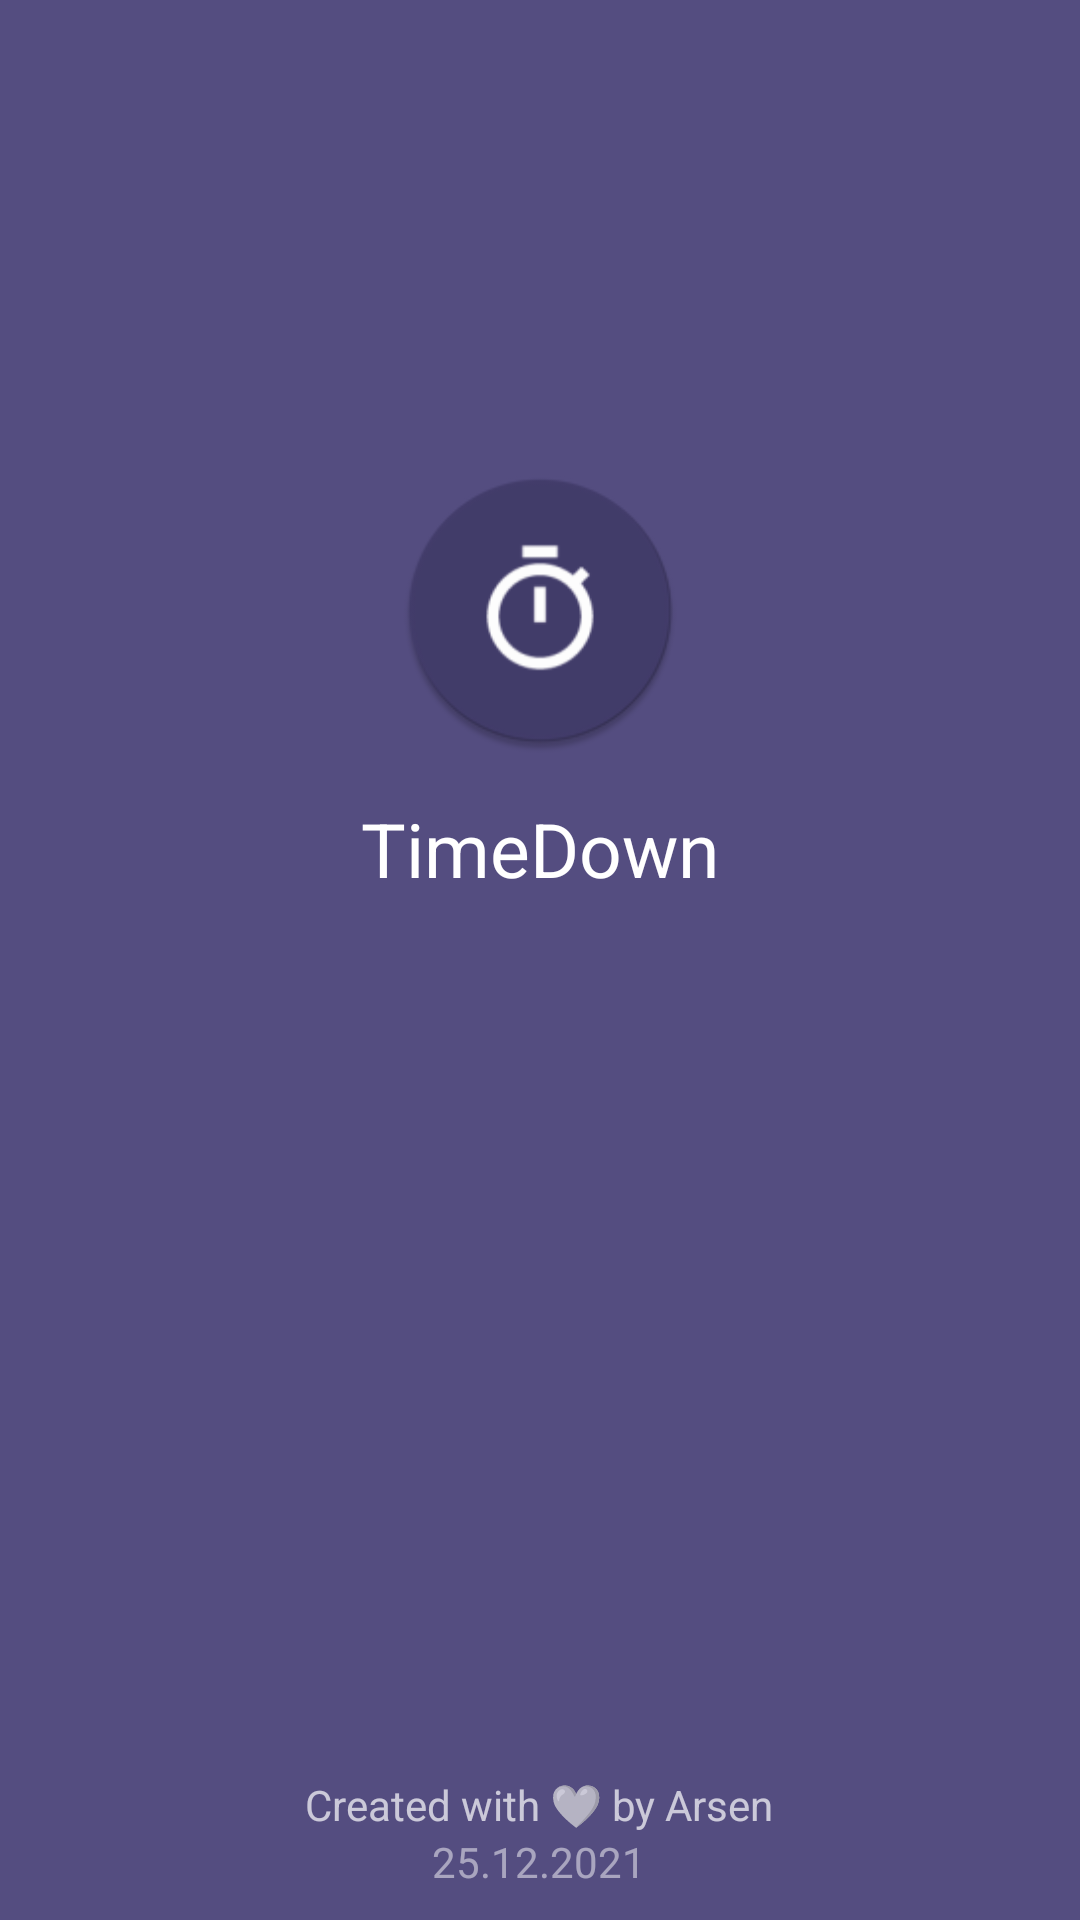

Produce the Android XML layout that renders to this screen, including the resource entries it uses.
<!-- AndroidManifest.xml: application theme Theme.TimeDown -->
<!-- res/layout/activity_about.xml -->
<?xml version="1.0" encoding="utf-8"?>
<RelativeLayout xmlns:android="http://schemas.android.com/apk/res/android"
    xmlns:app="http://schemas.android.com/apk/res-auto"
    xmlns:tools="http://schemas.android.com/tools"
    android:layout_width="match_parent"
    android:layout_height="match_parent"
    android:background="#544D80"
    tools:context=".AboutActivity"
    android:theme="@style/ThemeOverlay.AppCompat.Dark.ActionBar">

    <androidx.appcompat.widget.Toolbar
        android:id="@+id/toolbar"
        android:layout_width="match_parent"
        android:layout_height="?attr/actionBarSize"
         />

    <ImageView
        android:id="@+id/imageView"
        android:layout_width="100dp"
        android:layout_height="95dp"
        android:layout_below="@+id/toolbar"
        android:layout_centerHorizontal="true"
        android:layout_marginTop="100dp"
        android:src="@mipmap/app_icon1_round" />

    <TextView
        android:id="@+id/textView3"
        android:layout_width="wrap_content"
        android:layout_height="wrap_content"
        android:layout_below="@+id/imageView"
        android:layout_centerHorizontal="true"
        android:layout_marginTop="15dp"
        android:text="TimeDown"
        android:fontFamily="sans-serif"
        android:textColor="@color/white"
        android:textSize="25dp" />

    <LinearLayout
        android:layout_width="wrap_content"
        android:layout_height="wrap_content"
        android:layout_alignParentBottom="true"
        android:layout_centerHorizontal="true"
        android:layout_marginBottom="10dp"
        android:orientation="vertical">

        <TextView
            android:id="@+id/textView"
            android:layout_width="wrap_content"
            android:layout_height="wrap_content"
            android:alpha="0.7"
            android:text="Created with 🤍 by Arsen"
            android:textColor="@color/white" />

        <TextView
            android:id="@+id/textView2"
            android:layout_width="wrap_content"
            android:layout_height="wrap_content"
            android:layout_gravity="center"
            android:alpha="0.5"
            android:text="25.12.2021"
            android:textColor="@color/white" />
    </LinearLayout>

</RelativeLayout>
<!-- resources referenced by this layout -->
<resources>
  <color name="white">#FFFFFFFF</color>
  <!-- mipmap app_icon1_round: png bitmap (mipmap-hdpi, 3613 bytes) -->
  <style name="Theme.TimeDown" parent="Theme.MaterialComponents.NoActionBar">
          
          <item name="colorPrimary">@color/purple_500</item>
          <item name="colorPrimaryVariant">@color/purple_700</item>
          <item name="colorOnPrimary">@color/white</item>
          
          <item name="colorSecondary">@color/teal_200</item>
          <item name="colorSecondaryVariant">@color/teal_700</item>
          <item name="colorOnSecondary">@color/black</item>
          
          <item name="android:statusBarColor" tools:targetApi="l">#423c6a</item>
          
          <item name="android:navigationBarColor">#423c6a</item>
          <item name="android:forceDarkAllowed" tools:targetApi="q">false</item>
      </style>
  <color name="purple_500">#FF6200EE</color>
  <color name="purple_700">#FF3700B3</color>
  <color name="teal_200">#FF03DAC5</color>
  <color name="teal_700">#FF018786</color>
  <color name="black">#FF000000</color>
</resources>
